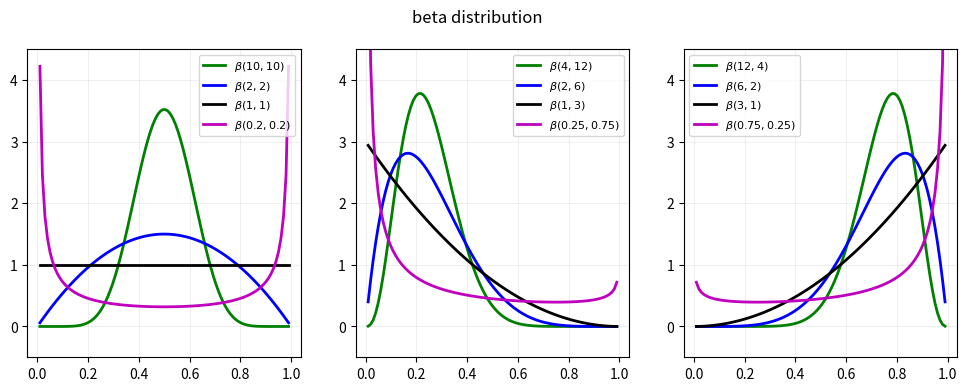

Source code (Python):
import matplotlib.pyplot as plt
import numpy as np
from scipy.stats import beta

fig, axes = plt.subplots(1, 3, figsize=(12,4))

probs1 = [[10,10], [2,2], [1,1], [.2,.2]]
probs2 = [[4,12], [2,6], [1,3], [.25,.75]]
probs3 = [[12,4], [6,2], [3,1], [.75,.25]]

colors = ['g', 'b', 'k', 'm']

for ax, probs in zip(axes, [probs1, probs2, probs3]):
    for prob, color in zip(probs, colors):
        a, b = prob
        x = np.linspace(0.01, 0.99, 100)
        y = beta.pdf(x, a, b)
        ax.plot(x, y, c=color, lw=2, label=r'$\beta({},{})$'.format(a,b))
    ax.grid(alpha=.2)
    ax.legend(fontsize=8)
    ax.set_ylim([-.5, 4.5])
plt.suptitle('beta distribution')
plt.show()